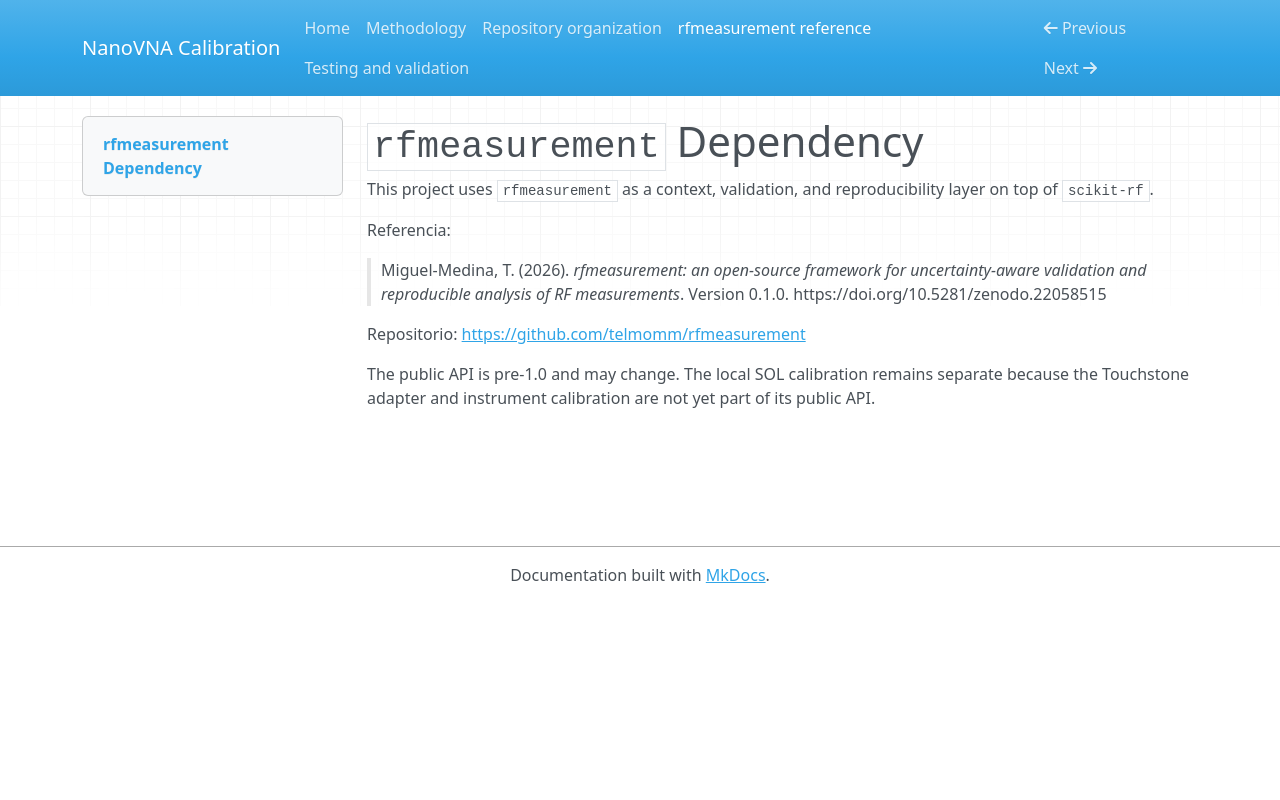

repository: telmomm/nanovna-calibration · page: rfmeasurement/index.html · generator: mkdocs

# `rfmeasurement` Dependency

This project uses `rfmeasurement` as a context, validation, and reproducibility layer on top of `scikit-rf`.

Referencia:

> Miguel-Medina, T. (2026). *rfmeasurement: an open-source framework for uncertainty-aware validation and reproducible analysis of RF measurements*. Version 0.1.0. https://doi.org/10.5281/zenodo.22058515

Repositorio: <https://github.com/telmomm/rfmeasurement>

The public API is pre-1.0 and may change. The local SOL calibration remains separate because the Touchstone adapter and instrument calibration are not yet part of its public API.
